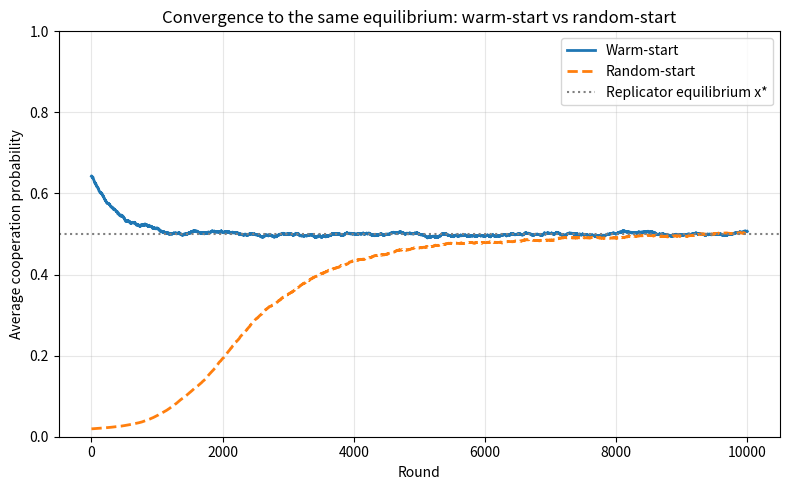

Generate this figure with matplotlib:
"""
Firm cooperation model:
Replicator equilibrium vs bandit-style RL learning (warm-start vs random-start).

- Firms play a symmetric 2x2 game:
    C = invest in joint R&D / shared infrastructure
    D = act alone / free-ride

    C,C -> (3,3)
    C,D -> (1,4)
    D,C -> (4,1)
    D,D -> (0,0)

  This is a Hawk–Dove style game with a stable interior equilibrium x* = 0.5
  under the replicator dynamics.

- Multi-agent bandit RL:
    Each agent i has parameter theta_i, p_i = sigmoid(theta_i) = P(C).
    At each round:
        - Each agent samples action a_i ∈ {0,1} (C=1, D=0) from Bernoulli(p_i).
        - Agents are randomly paired and receive payoffs.
        - Policy gradient update:
            theta_i ← theta_i + η (r_i - b) (a_i - p_i),

- Warm-start:
    theta initialized so that p_i ≈ 0.65 (slightly above x*),
    reflecting a replicator-informed prior that cooperation is relatively attractive.
- Random-start:
    theta initialized so that p_i ≈ 0.02 (almost full defection),
    so it takes many rounds to climb toward x*.

- Both eventually converge toward the same equilibrium (x*),
  but warm-start converges in far fewer rounds.

Dependencies:
    pip install numpy matplotlib
"""

from dataclasses import dataclass
from typing import Tuple, Optional
import numpy as np
import matplotlib.pyplot as plt


# ==============================
# 1. Payoff & Config
# ==============================

@dataclass
class PayoffParams:
    """
    Firm-level 2x2 game:

        C = invest in joint R&D / shared infrastructure
        D = act alone / free-ride

        C,C -> (3,3)
        C,D -> (1,4)
        D,C -> (4,1)
        D,D -> (0,0)
    """
    R: float
    T: float
    S: float
    P: float


def default_payoff() -> PayoffParams:
    # Hawk–Dove style firm game with stable interior equilibrium x* = 0.5
    return PayoffParams(
        R=3.0,
        T=4.0,
        S=1.0,
        P=0.0,
    )


@dataclass
class TrainingConfig:
    num_agents: int = 200         # population size
    num_rounds: int = 10000        # learning steps
    eta: float = 0.025            # learning rate (작게 해서 수렴 속도 차이 보이게)
    rng_seed: int = 42
    log_every: int = 500          # print every X rounds
    plot_path: str = "cooperation.png"


# ==============================
# 2. Replicator Equilibrium
# ==============================

def expected_payoffs(x: float, params: PayoffParams) -> Tuple[float, float]:
    """
    Expected payoff of C and D when fraction of cooperators is x.
    (Stateless population-level approximation)
    """
    R, T, S, P = params.R, params.T, params.S, params.P
    pi_C = x * R + (1.0 - x) * S
    pi_D = x * T + (1.0 - x) * P
    return pi_C, pi_D


def replicator_rhs(x: float, params: PayoffParams) -> float:
    pi_C, pi_D = expected_payoffs(x, params)
    pi_bar = x * pi_C + (1.0 - x) * pi_D
    return x * (pi_C - pi_bar)


def replicator_equilibrium(params: PayoffParams) -> Optional[float]:
    """
    Analytic interior equilibrium x* such that pi_C(x*) = pi_D(x*).

    xR + (1-x)S = xT + (1-x)P
    x(R - S) + S = x(T - P) + P
    x[(R - S) - (T - P)] = P - S
    x* = (P - S) / ((R - S) - (T - P))
    """
    R, T, S, P = params.R, params.T, params.S, params.P
    denom = (R - S) - (T - P)
    if abs(denom) < 1e-8:
        return None
    x_star = (P - S) / denom
    if 0.0 < x_star < 1.0:
        return x_star
    return None


# ==============================
# 3. Bandit-style RL agents
# ==============================

def sigmoid(x: np.ndarray) -> np.ndarray:
    return 1.0 / (1.0 + np.exp(-x))


def run_bandit_learning(
    cfg: TrainingConfig,
    payoff: PayoffParams,
    warm_start: bool,
    x_star: float,
) -> np.ndarray:
    """
    Multi-agent bandit-style RL:
      Each agent i has parameter theta_i; p_i = sigmoid(theta_i) = P(C).
      At each round:
        - Each agent samples action a_i ∈ {0,1} from Bernoulli(p_i).
        - Randomly paired → payoffs.
        - Policy gradient update:
            theta_i ← theta_i + η (r_i - b) (a_i - p_i).

    Returns:
      coop_history[t] = average cooperation probability at round t.
    """
    rng = np.random.default_rng(cfg.rng_seed)

    # --- initialize theta ---
    if warm_start:
        # warm-start는 x*보다 살짝 높은 협력률에서 시작하도록 설정
        # 예: target_p ≈ 0.65
        target_p = min(max(x_star + 0.15, 0.0), 0.99)  # x*+0.15, capped below 1
        base = np.log(target_p / (1.0 - target_p))     # logit(target_p)
        theta = rng.normal(loc=base, scale=0.4, size=cfg.num_agents)
    else:
        # random-start: 거의 전부 defection에서 시작 (p ≈ 0.02)
        base = -4.0  # sigmoid(-4) ≈ 0.018
        theta = rng.normal(loc=base, scale=0.5, size=cfg.num_agents)

    # baseline for variance reduction
    baseline = 0.0
    beta = 0.01  # baseline update rate

    coop_history = []
    R, T, S, P = payoff.R, payoff.T, payoff.S, payoff.P

    for t in range(cfg.num_rounds):
        # current cooperation probabilities
        p = sigmoid(theta)
        # actions: 1 (C), 0 (D)
        actions = rng.binomial(1, p)

        # random pairing
        indices = np.arange(cfg.num_agents)
        rng.shuffle(indices)
        rewards = np.zeros(cfg.num_agents, dtype=float)

        num_pairs = len(indices) // 2
        for i in range(num_pairs):
            idx1 = indices[2 * i]
            idx2 = indices[2 * i + 1]
            a1 = actions[idx1]
            a2 = actions[idx2]

            # payoff matrix
            if a1 == 1 and a2 == 1:
                r1, r2 = R, R
            elif a1 == 1 and a2 == 0:
                r1, r2 = S, T
            elif a1 == 0 and a2 == 1:
                r1, r2 = T, S
            else:
                r1, r2 = P, P

            rewards[idx1] += r1
            rewards[idx2] += r2

        # update baseline (running average)
        avg_reward = rewards.mean()
        baseline = (1.0 - beta) * baseline + beta * avg_reward

        # policy gradient update for each agent
        theta += cfg.eta * (rewards - baseline) * (actions - p)

        coop_history.append(p.mean())

        # logging
        if (t + 1) % cfg.log_every == 0:
            label = "WARM" if warm_start else "RAND"
            print(f"[{label}] round {t+1:5d}/{cfg.num_rounds} | avg p(C) = {p.mean():.3f}")

    return np.array(coop_history, dtype=float)


def plot_results(
    warm_hist: np.ndarray,
    rand_hist: np.ndarray,
    x_star: float,
    cfg: TrainingConfig,
):
    t = np.arange(len(warm_hist))

    plt.figure(figsize=(8, 5))
    plt.plot(t, warm_hist, label="Warm-start", linewidth=2)
    plt.plot(t, rand_hist, label="Random-start", linewidth=2, linestyle="--")
    plt.axhline(x_star, color="gray", linestyle=":", linewidth=1.5, label="Replicator equilibrium x*")

    plt.xlabel("Round")
    plt.ylabel("Average cooperation probability")
    plt.title("Convergence to the same equilibrium: warm-start vs random-start")
    plt.ylim(0.0, 1.0)  # y-axis fixed between 0 and 1
    plt.grid(True, alpha=0.3)
    plt.legend()
    plt.tight_layout()
    plt.savefig(cfg.plot_path, dpi=200)
    print(f"[INFO] Saved plot to {cfg.plot_path}")
    plt.close()


# ==============================
# 4. Main
# ==============================

def main():
    cfg = TrainingConfig()
    payoff = default_payoff()

    x_star = replicator_equilibrium(payoff)
    if x_star is None:
        raise RuntimeError("No interior equilibrium for this payoff.")

    print(f"[INFO] Replicator equilibrium x* ≈ {x_star:.4f}")

    print("=== Running warm-start experiment (bandit RL) ===")
    warm_hist = run_bandit_learning(cfg, payoff, warm_start=True, x_star=x_star)

    print("\n=== Running random-start experiment (bandit RL) ===")
    rand_hist = run_bandit_learning(cfg, payoff, warm_start=False, x_star=x_star)

    plot_results(warm_hist, rand_hist, x_star, cfg)


if __name__ == "__main__":
    main()
